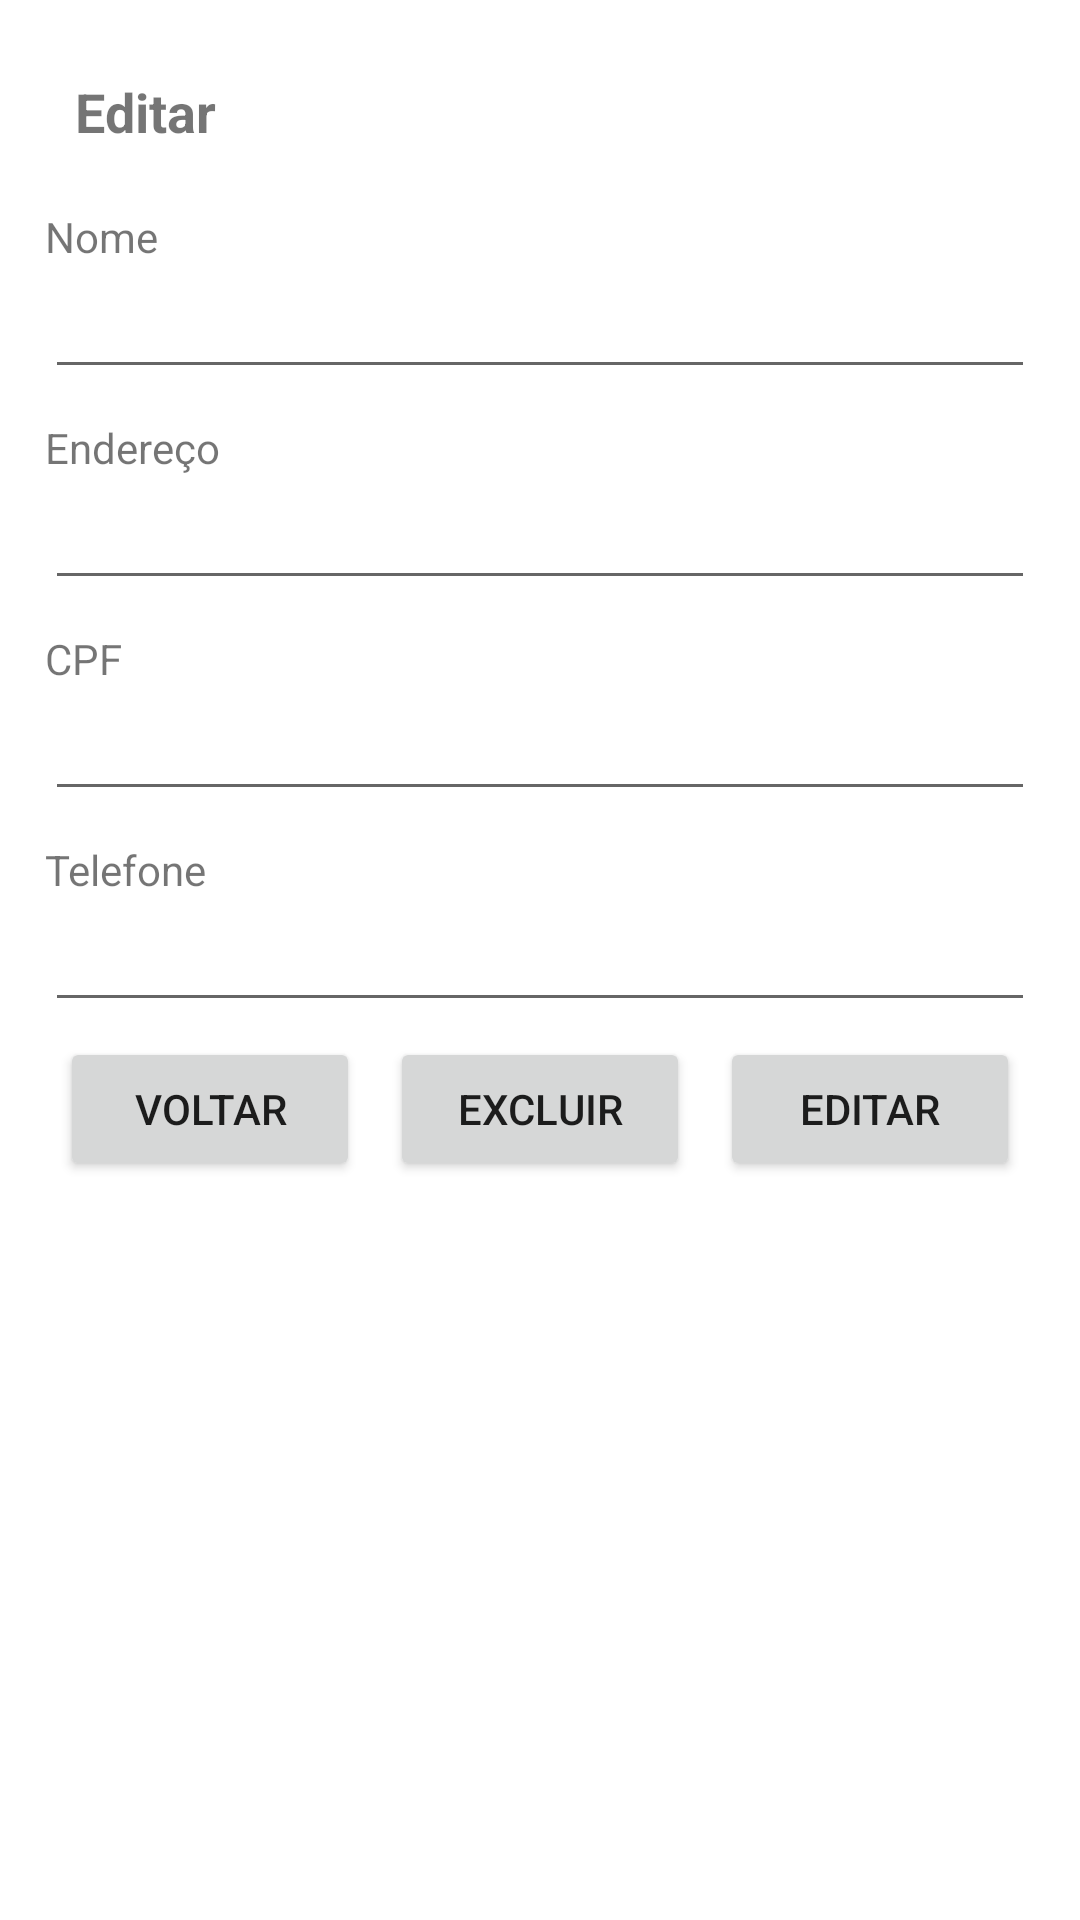

Reconstruct the res/layout file that produces this screen, plus the resources it refers to.
<!-- AndroidManifest.xml: application theme Theme.ADSHandsOnWorkVIHandsOnPizza -->
<!-- res/layout/cliente_fragment_editar.xml -->
<?xml version="1.0" encoding="utf-8"?>
<FrameLayout xmlns:android="http://schemas.android.com/apk/res/android"
    xmlns:tools="http://schemas.android.com/tools"
    android:layout_width="match_parent"
    android:layout_height="match_parent"
    android:padding="15dp"
    tools:context=".cliente.EditarFragment">

    <ScrollView
        android:layout_width="match_parent"
        android:layout_height="match_parent">

        <LinearLayout
            android:layout_width="match_parent"
            android:layout_height="wrap_content"
            android:orientation="vertical" >

            <TextView
                android:id="@+id/textView6"
                android:layout_width="match_parent"
                android:layout_height="wrap_content"
                android:textSize="18sp"
                android:textStyle="bold"
                android:padding="10dp"
                android:text="@string/editar" />

            <TextView
                android:id="@+id/textView7"
                android:layout_width="match_parent"
                android:layout_height="wrap_content"
                android:paddingTop="10dp"
                android:text="@string/nome" />

            <EditText
                android:id="@+id/editTextTextPersonName"
                android:layout_width="match_parent"
                android:layout_height="wrap_content"
                android:ems="10"
                android:inputType="textPersonName" />

            <TextView
                android:id="@+id/textView8"
                android:layout_width="match_parent"
                android:layout_height="wrap_content"
                android:paddingTop="10dp"
                android:text="@string/endereco" />

            <EditText
                android:id="@+id/editTextTextPersonName2"
                android:layout_width="match_parent"
                android:layout_height="wrap_content"
                android:ems="10"
                android:inputType="textPersonName" />

            <TextView
                android:id="@+id/textView9"
                android:layout_width="match_parent"
                android:layout_height="wrap_content"
                android:paddingTop="10dp"
                android:text="@string/cpf" />

            <EditText
                android:id="@+id/editTextNumber"
                android:layout_width="match_parent"
                android:layout_height="wrap_content"
                android:ems="10"
                android:inputType="number" />

            <TextView
                android:id="@+id/textView10"
                android:layout_width="match_parent"
                android:layout_height="wrap_content"
                android:paddingTop="10dp"
                android:text="@string/telefone" />

            <EditText
                android:id="@+id/editTextPhone"
                android:layout_width="match_parent"
                android:layout_height="wrap_content"
                android:ems="10"
                android:inputType="phone" />

            <LinearLayout
                android:layout_width="match_parent"
                android:layout_height="match_parent"
                android:orientation="horizontal">

                <Button
                    android:id="@+id/button_voltar_editar_cliente"
                    android:layout_width="wrap_content"
                    android:layout_height="wrap_content"
                    android:layout_weight="1"
                    android:layout_margin="5dp"
                    android:text="@string/voltar" />

                <Button
                    android:id="@+id/button_excluir_cliente"
                    android:layout_width="wrap_content"
                    android:layout_height="wrap_content"
                    android:layout_weight="1"
                    android:layout_margin="5dp"
                    android:text="@string/excluir" />

                <Button
                    android:id="@+id/button_editar_cliente"
                    android:layout_width="wrap_content"
                    android:layout_height="wrap_content"
                    android:layout_weight="1"
                    android:layout_margin="5dp"
                    android:text="@string/editar" />
            </LinearLayout>
        </LinearLayout>
    </ScrollView>
</FrameLayout>
<!-- resources referenced by this layout -->
<resources>
  <string name="cpf">CPF</string>
  <string name="editar">Editar</string>
  <string name="endereco">Endereço</string>
  <string name="excluir">Excluir</string>
  <string name="nome">Nome</string>
  <string name="telefone">Telefone</string>
  <string name="voltar">Voltar</string>
  <style name="Theme.ADSHandsOnWorkVIHandsOnPizza" parent="Theme.MaterialComponents.DayNight.DarkActionBar">
          
          <item name="colorPrimary">@color/purple_500</item>
          <item name="colorPrimaryVariant">@color/purple_700</item>
          <item name="colorOnPrimary">@color/white</item>
          
          <item name="colorSecondary">@color/teal_200</item>
          <item name="colorSecondaryVariant">@color/teal_700</item>
          <item name="colorOnSecondary">@color/black</item>
          
          <item name="android:statusBarColor" tools:targetApi="l">?attr/colorPrimaryVariant</item>
          
      </style>
  <!-- not gathered from this repository: default colours our renderer supplied (Android Studio template values) -->
  <color name="purple_500">#FF6200EE</color>
  <color name="purple_700">#FF3700B3</color>
  <color name="teal_200">#FF03DAC5</color>
  <color name="teal_700">#FF018786</color>
  <color name="black">#FF000000</color>
  <color name="white">#FFFFFFFF</color>
</resources>
